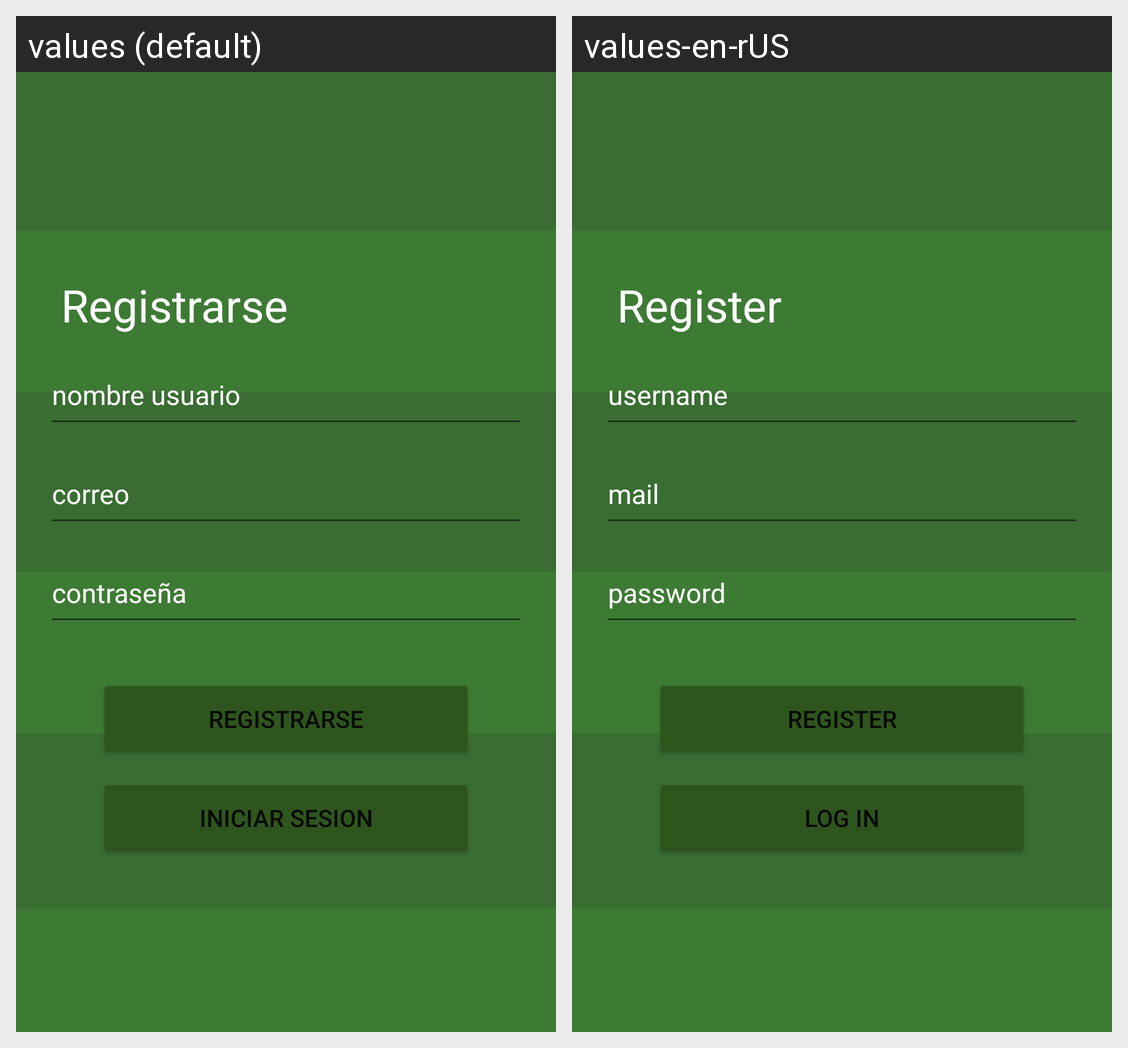

The Android screen above is rendered under two locales of the same app. Produce the string resources it draws, with the default and per-locale values.
Android screen res/layout/activity_register.xml rendered under 2 locales, left to right: values (default), values-en-rUS. Device: Nexus 5 (rendered at 1080×1920; each locale shown at half size, 540×960, under a caption strip naming it); theme Theme.InfoEstadiosApp.
Strings drawn on this screen, with the default value and each locale's value (text and hints the layout hard-codes, and strings that could not be matched under every locale, appear in the picture but are not listed):

registrarse
  values: Registrarse
  values-en-rUS: Register

username
  values: nombre usuario
  values-en-rUS: username

email
  values: correo
  values-en-rUS: mail

contrasenia
  values: contraseña
  values-en-rUS: password

login
  values: Iniciar sesion
  values-en-rUS: Log in
